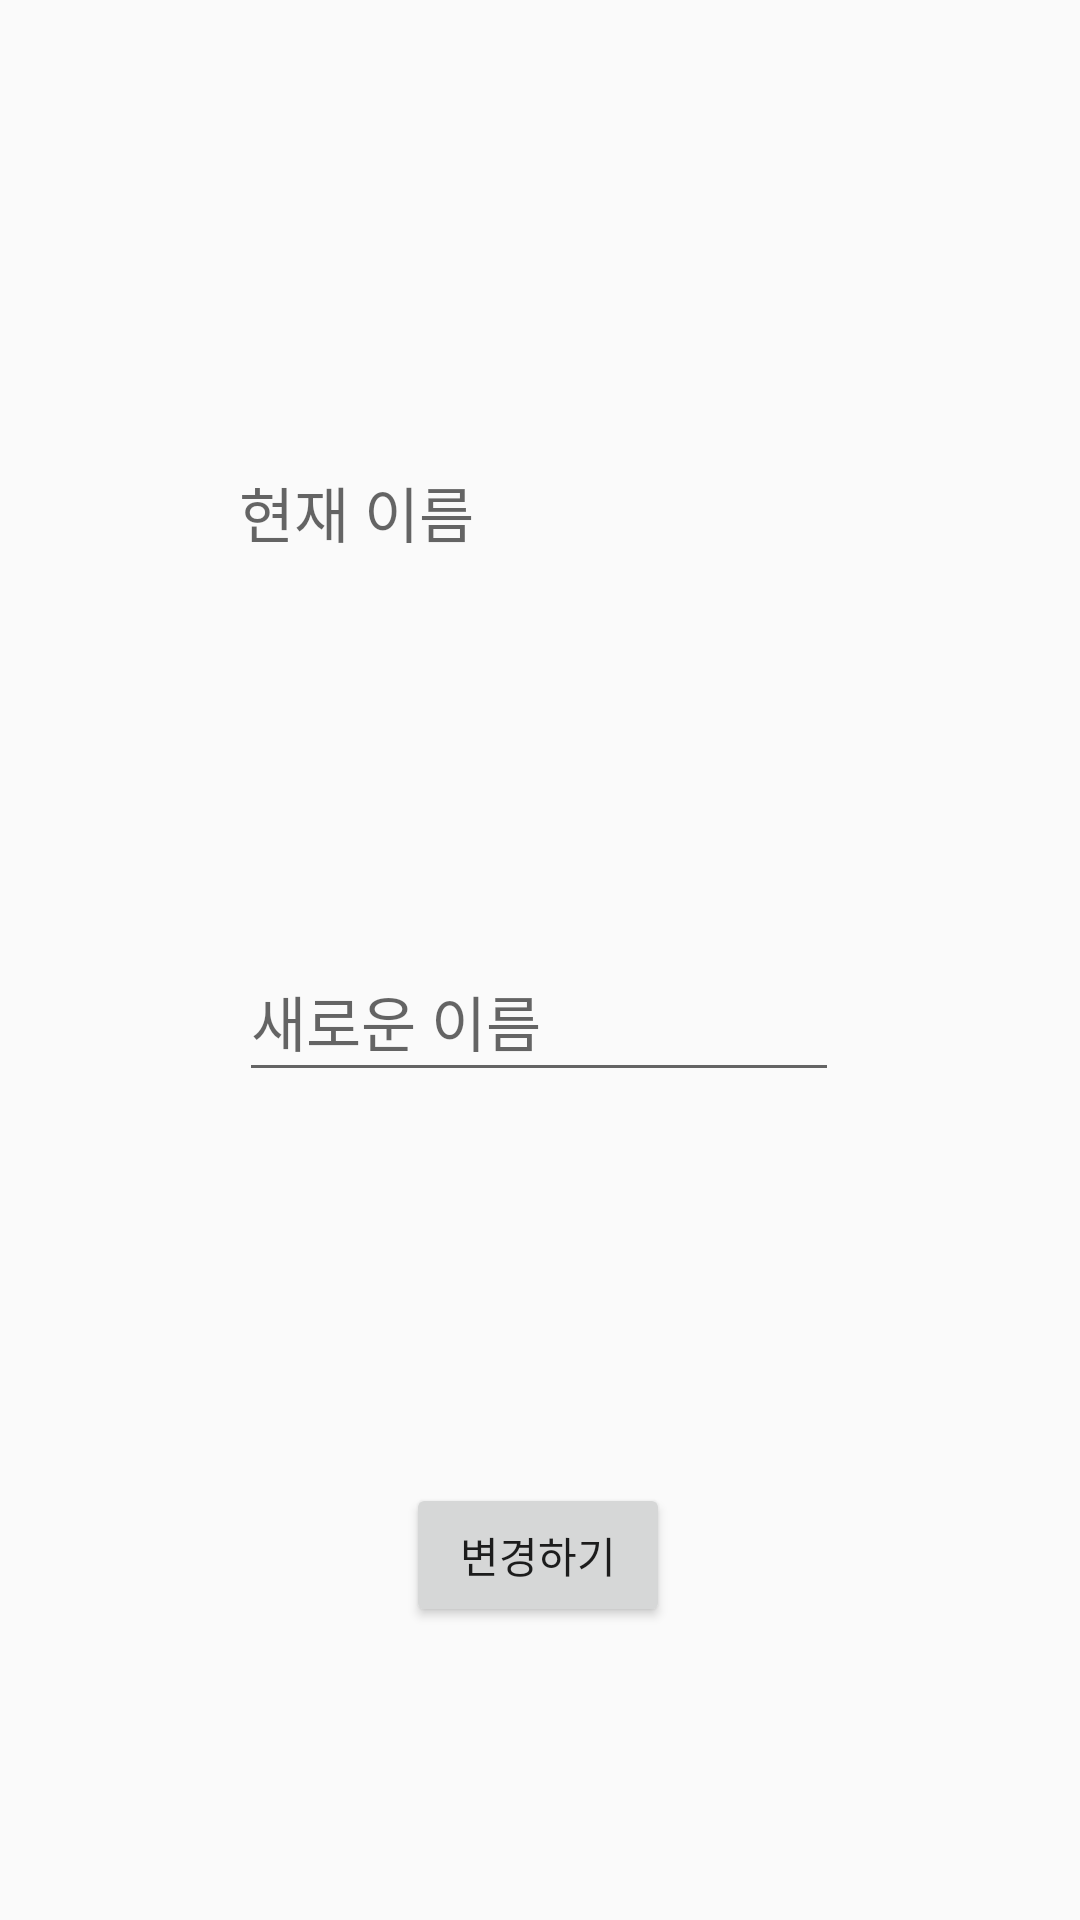

Reconstruct the res/layout file that produces this screen, plus the resources it refers to.
<!-- AndroidManifest.xml: application theme AppTheme -->
<!-- res/layout/activity_edit_name.xml -->
<?xml version="1.0" encoding="utf-8"?>
<layout xmlns:app="http://schemas.android.com/apk/res-auto"
    xmlns:android="http://schemas.android.com/apk/res/android"
    xmlns:tools="http://schemas.android.com/tools"
    tools:context=".presentation.mypage.EditNameActivity">

    <androidx.constraintlayout.widget.ConstraintLayout
        android:layout_width="match_parent"
        android:layout_height="match_parent">

        <TextView
            android:id="@+id/presentNameTv"
            android:layout_width="200dp"
            android:layout_height="50dp"
            android:layout_marginTop="156dp"
            android:hint="@string/present_name"
            android:textSize="20sp"
            app:layout_constraintEnd_toEndOf="parent"
            app:layout_constraintHorizontal_bias="0.498"
            app:layout_constraintStart_toStartOf="parent"
            app:layout_constraintTop_toTopOf="parent" />

        <EditText
            android:id="@+id/newNameEt"
            android:layout_width="200dp"
            android:layout_height="50dp"
            android:layout_marginTop="108dp"
            android:ems="10"
            android:textSize="20sp"
            android:inputType="textPersonName"
            android:hint="@string/new_name"
            app:layout_constraintEnd_toEndOf="parent"
            app:layout_constraintHorizontal_bias="0.497"
            app:layout_constraintStart_toStartOf="parent"
            app:layout_constraintTop_toBottomOf="@+id/presentNameTv" />

        <Button
            android:id="@+id/editNameBtn"
            android:layout_width="wrap_content"
            android:layout_height="wrap_content"
            android:layout_marginTop="116dp"
            android:text="@string/edit"
            app:layout_constraintBottom_toBottomOf="parent"
            app:layout_constraintEnd_toEndOf="parent"
            app:layout_constraintHorizontal_bias="0.498"
            app:layout_constraintStart_toStartOf="parent"
            app:layout_constraintTop_toBottomOf="@+id/newNameEt"
            app:layout_constraintVertical_bias="0.128" />
    </androidx.constraintlayout.widget.ConstraintLayout>
</layout>
<!-- resources referenced by this layout -->
<resources>
  <string name="edit">변경하기</string>
  <string name="new_name">새로운 이름</string>
  <string name="present_name">현재 이름</string>
  <style name="AppTheme" parent="Theme.AppCompat.Light.NoActionBar">
          <item name="colorPrimary">@color/colorMain</item>
          <item name="colorPrimaryDark">@color/colorMain</item>
          <item name="colorAccent">@color/colorMain</item>--&gt;
      </style>
  <color name="colorMain">#58D6EF</color>
</resources>
